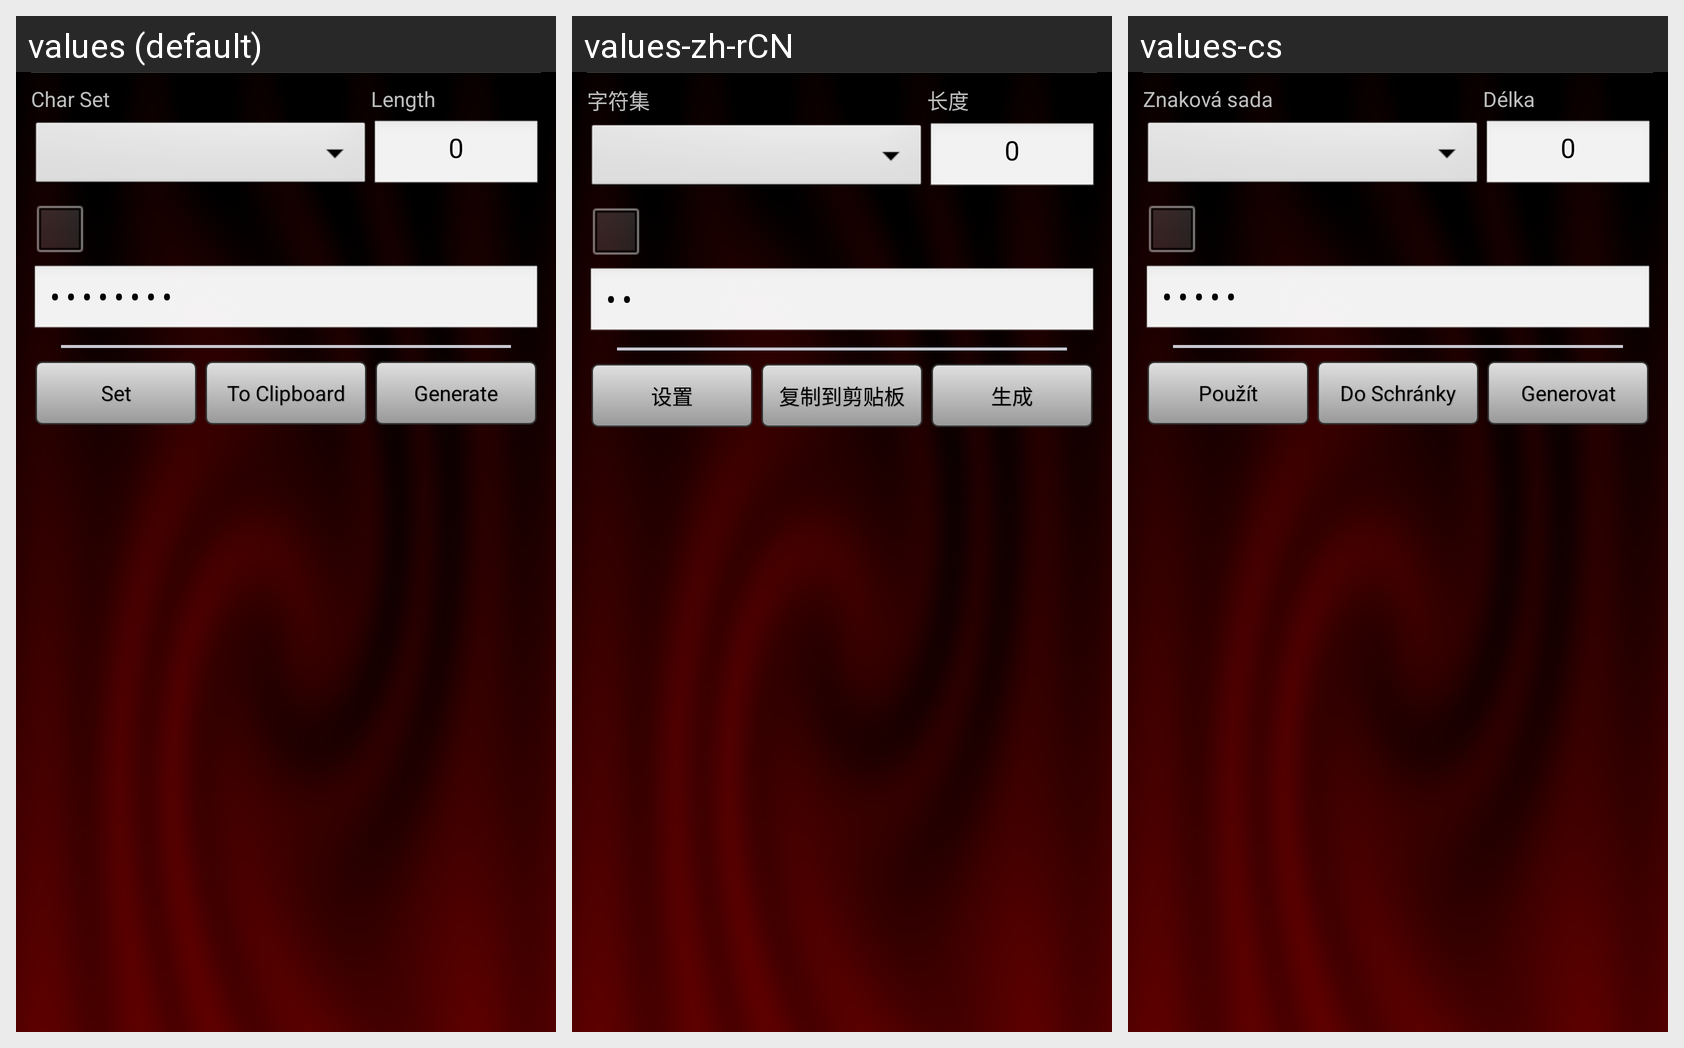

This grid shows one Android layout under several languages. Give, for every string resource on the screen, its name, the default text and each shown locale's text.
Android screen res/layout/lc_passwordgenerator_dialog.xml rendered under 3 locales, left to right: values (default), values-zh-rCN, values-cs. Device: Nexus 5 (rendered at 1080×1920; each locale shown at half size, 540×960, under a caption strip naming it); theme AppTheme.
Other locales in the repository, not shown: values-ru, values-uk, values-zh-rTW.
Strings drawn on this screen, with the default value and each locale's value (text and hints the layout hard-codes, and strings that could not be matched under every locale, appear in the picture but are not listed):

passwordGeneratorDialog_charset_text
  values: Char Set
  values-zh-rCN: 字符集
  values-cs: Znaková sada

passwordGeneratorDialog_lehgth_text
  values: Length
  values-zh-rCN: 长度
  values-cs: Délka

common_password_text
  values: Password
  values-zh-rCN: 密码
  values-cs: Heslo

passwordGeneratorDialog_set_text
  values: Set
  values-zh-rCN: 设置
  values-cs: Použít

passwordGeneratorDialog_toClipboard_text
  values: To Clipboard
  values-zh-rCN: 复制到剪贴板
  values-cs: Do Schránky

passwordGeneratorDialog_generate_text
  values: Generate
  values-zh-rCN: 生成
  values-cs: Generovat
